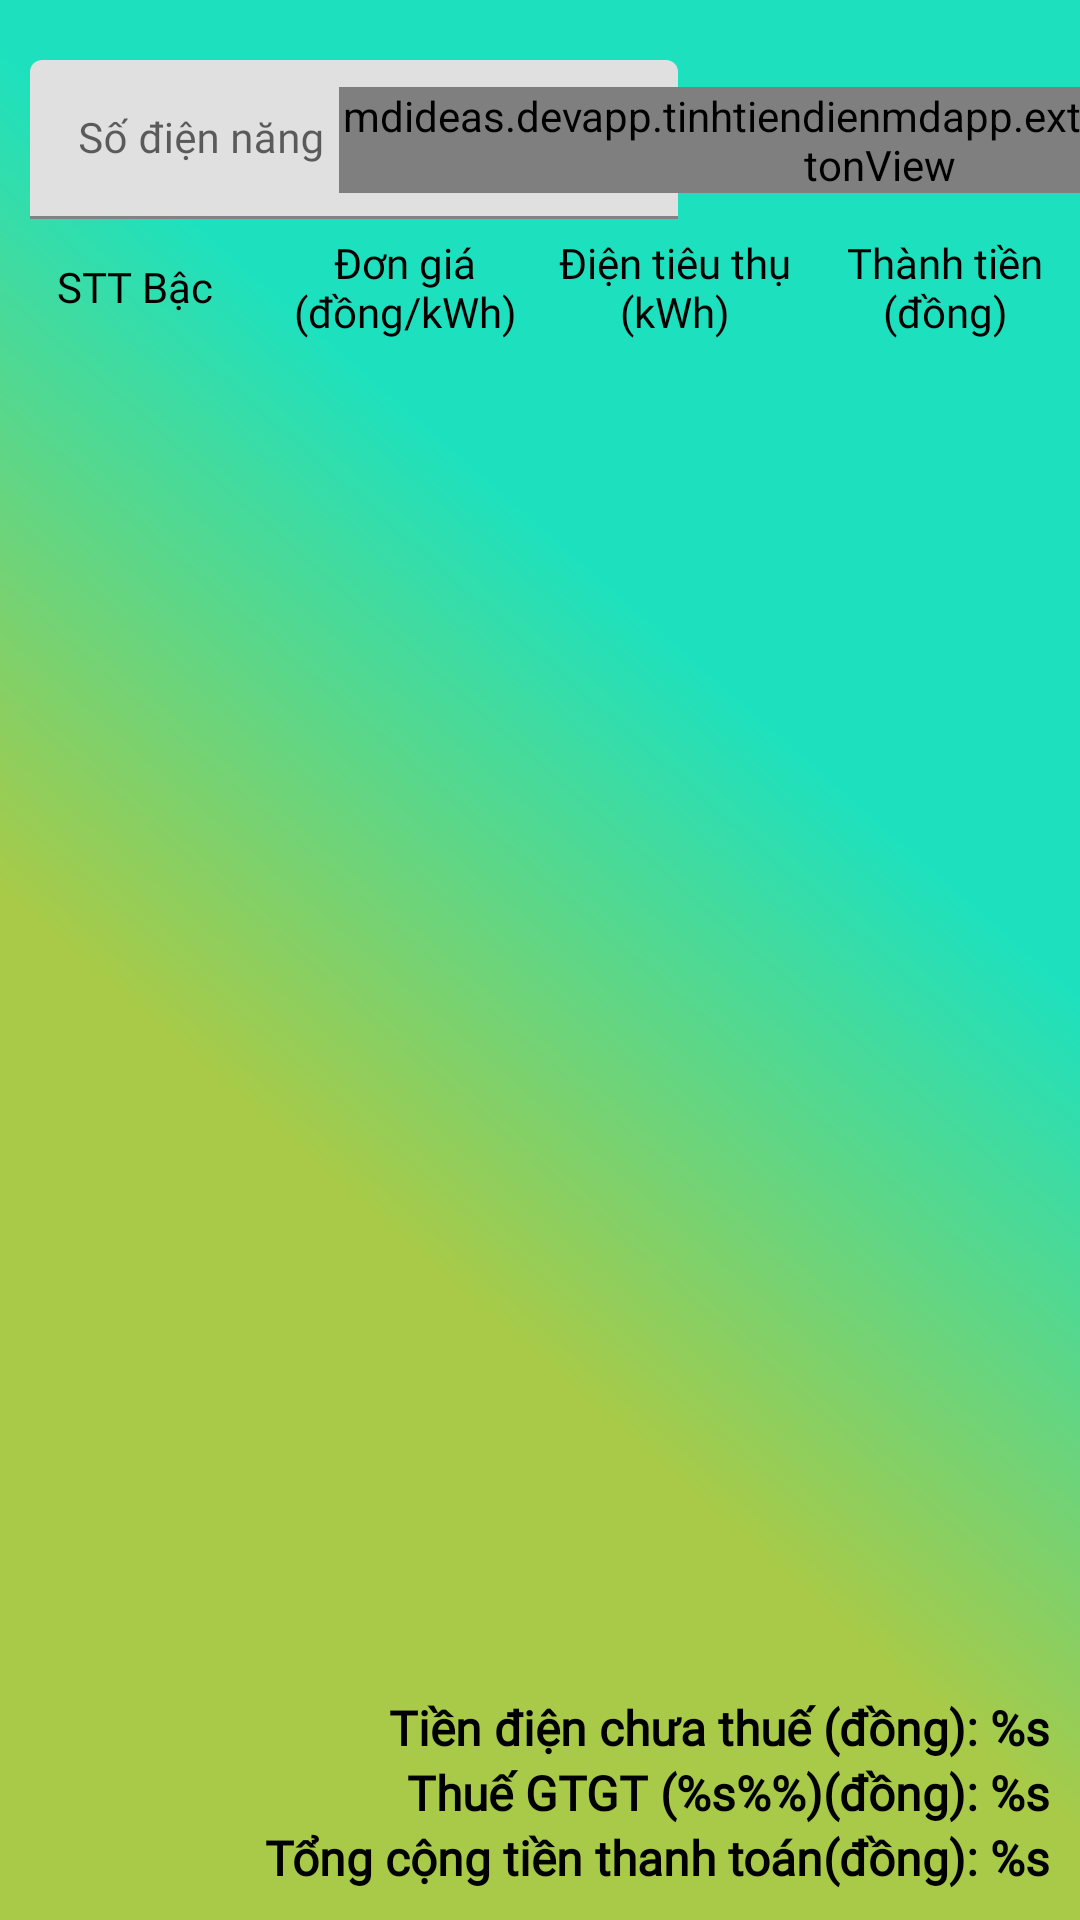

Here is an Android app screen rendered from its layout file. Give the layout XML and the strings, colors and styles it references.
<!-- AndroidManifest.xml: application theme Theme.TinhTienDienMDapp -->
<!-- res/layout/fragment_home.xml -->
<?xml version="1.0" encoding="utf-8"?>
<androidx.constraintlayout.widget.ConstraintLayout xmlns:android="http://schemas.android.com/apk/res/android"
    xmlns:app="http://schemas.android.com/apk/res-auto"
    android:layout_width="match_parent"
    android:layout_height="match_parent"
    android:background="@drawable/back_ground"
    android:paddingTop="10dp">

    <com.google.android.material.textfield.TextInputLayout
        android:id="@+id/inputElectricOutput"
        android:layout_width="0dp"
        android:layout_height="wrap_content"
        android:layout_marginStart="10dp"
        android:layout_marginTop="10dp"
        android:hint="@string/so_dien_nang"
        app:layout_constraintStart_toStartOf="parent"
        app:layout_constraintTop_toTopOf="parent"
        app:layout_constraintWidth_percent="0.6">

        <com.google.android.material.textfield.TextInputEditText
            android:id="@+id/inputText"
            android:layout_width="match_parent"
            android:layout_height="wrap_content"
            android:fontFamily="@font/josefin_sans_medium"
            android:imeOptions="actionDone"
            android:inputType="number"
            android:maxLength="12"
            android:textSize="14sp" />
    </com.google.android.material.textfield.TextInputLayout>

    <mdideas.devapp.tinhtiendienmdapp.extention.PrimaryButtonView
        android:id="@+id/pbvCalculate"
        android:layout_width="wrap_content"
        android:layout_height="wrap_content"
        android:layout_margin="5dp"
        app:layout_constraintBottom_toBottomOf="@id/inputElectricOutput"
        app:layout_constraintEnd_toEndOf="parent"
        app:layout_constraintStart_toEndOf="@id/inputElectricOutput"
        app:layout_constraintTop_toTopOf="@id/inputElectricOutput"
        app:pb_margin_horizontal="12dp"
        app:pb_margin_vertical="12dp"
        app:pb_text="@string/calculate" />

    <LinearLayout
        android:layout_width="match_parent"
        android:layout_height="wrap_content"
        android:layout_marginTop="5dp"
        android:gravity="center"
        android:orientation="horizontal"
        app:layout_constraintTop_toBottomOf="@id/inputElectricOutput">

        <TextView
            android:id="@+id/tvTypedPrice"
            android:layout_width="0dp"
            android:layout_height="wrap_content"
            android:layout_weight="1"
            android:fontFamily="@font/josefin_sans_bold"
            android:gravity="center"
            android:text="@string/sttbac"
            android:textColor="@color/black"
            android:textSize="14sp" />

        <TextView
            android:id="@+id/tvElectricPrice"
            android:layout_width="0dp"
            android:layout_height="wrap_content"
            android:layout_weight="1"
            android:fontFamily="@font/josefin_sans_bold"
            android:gravity="center"
            android:text="@string/dongia"
            android:textColor="@color/black"
            android:textSize="14sp" />

        <TextView
            android:id="@+id/tvElectricOutput"
            android:layout_width="0dp"
            android:layout_height="wrap_content"
            android:layout_weight="1"
            android:fontFamily="@font/josefin_sans_bold"
            android:gravity="center"
            android:text="@string/dientieuthu"
            android:textColor="@color/black"
            android:textSize="14sp" />

        <TextView
            android:id="@+id/tvElectricAmount"
            android:layout_width="0dp"
            android:layout_height="wrap_content"
            android:layout_weight="1"
            android:fontFamily="@font/josefin_sans_bold"
            android:gravity="center"
            android:text="@string/thanhtien"
            android:textColor="@color/black"
            android:textSize="14sp" />
    </LinearLayout>

    <androidx.recyclerview.widget.RecyclerView
        android:id="@+id/rcvData"
        android:layout_width="match_parent"
        android:layout_height="0dp"
        android:layout_marginTop="40dp"
        app:layout_constraintBottom_toTopOf="@id/lnTotalAmount"
        app:layout_constraintTop_toBottomOf="@id/inputElectricOutput" />


    <LinearLayout
        android:id="@+id/lnTotalAmount"
        android:layout_width="match_parent"
        android:layout_height="wrap_content"
        android:orientation="vertical"
        android:padding="10dp"
        app:layout_constraintBottom_toBottomOf="parent">

        <TextView
            android:id="@+id/tvTotalAmountNoVat"
            android:layout_width="match_parent"
            android:layout_height="wrap_content"
            android:fontFamily="@font/josefin_sans_bold"
            android:gravity="end"
            android:text="@string/total_amount_without_vat"
            android:textColor="@color/black"
            android:textSize="16sp"
            android:textStyle="bold" />

        <TextView
            android:id="@+id/tvTotalAmountVat"
            android:layout_width="match_parent"
            android:layout_height="wrap_content"
            android:fontFamily="@font/josefin_sans_bold"
            android:gravity="end"
            android:text="@string/total_amount_vat"
            android:textColor="@color/black"
            android:textSize="16sp"
            android:textStyle="bold" />

        <TextView
            android:id="@+id/tvTotalAmount"
            android:layout_width="match_parent"
            android:layout_height="wrap_content"
            android:fontFamily="@font/josefin_sans_bold"
            android:gravity="end"
            android:text="@string/total_amount"
            android:textColor="@color/black"
            android:textSize="16sp"
            android:textStyle="bold" />
    </LinearLayout>


</androidx.constraintlayout.widget.ConstraintLayout>
<!-- resources referenced by this layout -->
<resources>
  <color name="black">#FF000000</color>
  <!-- drawable back_ground (drawable) -->
  <?xml version="1.0" encoding="utf-8"?>
  <vector
      xmlns:android="http://schemas.android.com/apk/res/android"
      xmlns:aapt="http://schemas.android.com/aapt"
      android:width="411dp"
      android:height="823dp"
      android:viewportWidth="411"
      android:viewportHeight="823"
      >
  
      <group>
  
          <clip-path
              android:pathData="M0 0H411V823H0V0Z"
              />
  
          <group
              android:translateX="1.485"
              android:translateY="0.123"
              android:pivotX="205.5"
              android:pivotY="411.5"
              android:scaleX="2.808"
              android:scaleY="2.06"
              android:rotation="134.579"
              >
  
              <path
                  android:pathData="M0 0V823H411V0"
                  >
  
                  <aapt:attr name="android:fillColor">
  
                      <gradient
                          android:type="linear"
                          android:startX="102.75"
                          android:startY="411.5"
                          android:endX="308.25"
                          android:endY="411.5"
                          >
  
                          <item
                              android:color="#1DE1BE"
                              android:offset="0.271"
                              />
  
                          <item
                              android:color="#A8CA48"
                              android:offset="0.714"
                              />
  
                      </gradient>
  
                  </aapt:attr>
  
              </path>
  
          </group>
  
      </group>
  
  </vector>
  <string name="calculate">Tính toán</string>
  <string name="dientieuthu">Điện tiêu thụ (kWh)</string>
  <string name="dongia">Đơn giá (đồng/kWh)</string>
  <string name="so_dien_nang">Số điện năng</string>
  <string name="sttbac">STT Bậc</string>
  <string name="thanhtien">Thành tiền (đồng)</string>
  <string name="total_amount">Tổng cộng tiền thanh toán(đồng): %s</string>
  <string name="total_amount_vat">Thuế GTGT (%s%%)(đồng): %s</string>
  <string name="total_amount_without_vat">Tiền điện chưa thuế (đồng): %s</string>
  <style name="Theme.TinhTienDienMDapp" parent="Theme.MaterialComponents.DayNight.NoActionBar">
          
          <item name="colorPrimary">@color/purple_500</item>
          <item name="colorPrimaryVariant">@color/purple_700</item>
          <item name="colorOnPrimary">@color/white</item>
          
          <item name="colorSecondary">@color/teal_200</item>
          <item name="colorSecondaryVariant">@color/teal_700</item>
          <item name="colorOnSecondary">@color/black</item>
          
          <item name="android:statusBarColor" tools:targetApi="l">?attr/colorPrimaryVariant</item>
          
      </style>
  <color name="purple_500">#9C16ACAC</color>
  <color name="purple_700">#FF3700B3</color>
  <color name="white">#FFFFFFFF</color>
  <color name="teal_200">#FF03DAC5</color>
  <color name="teal_700">#FF018786</color>
</resources>
